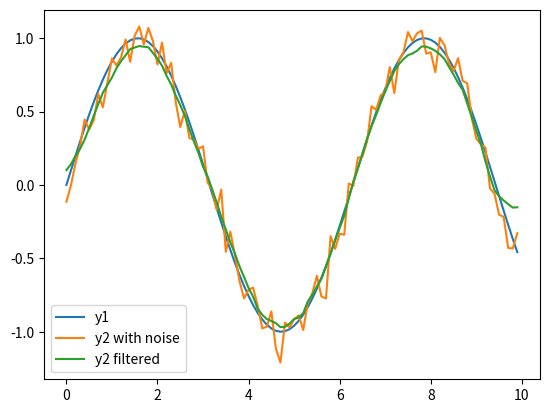

Generate this figure with matplotlib:
import numpy as np
import matplotlib.pyplot as plt

# Задаем два массива данных
x = np.arange(0, 10, 0.1)
y1 = np.sin(x)
y2 = np.sin(x) + np.random.normal(0, 0.1, len(x))  # добавляем шум

# Очищаем данные от шума с помощью фильтра скользящего среднего
window_size = 11
y2_filtered = np.convolve(y2, np.ones(window_size) / window_size, mode='same')

# Строим графики
plt.figure()
plt.plot(x, y1, label='y1')
plt.plot(x, y2, label='y2 with noise')
plt.plot(x, y2_filtered, label='y2 filtered')
plt.legend()
plt.show()